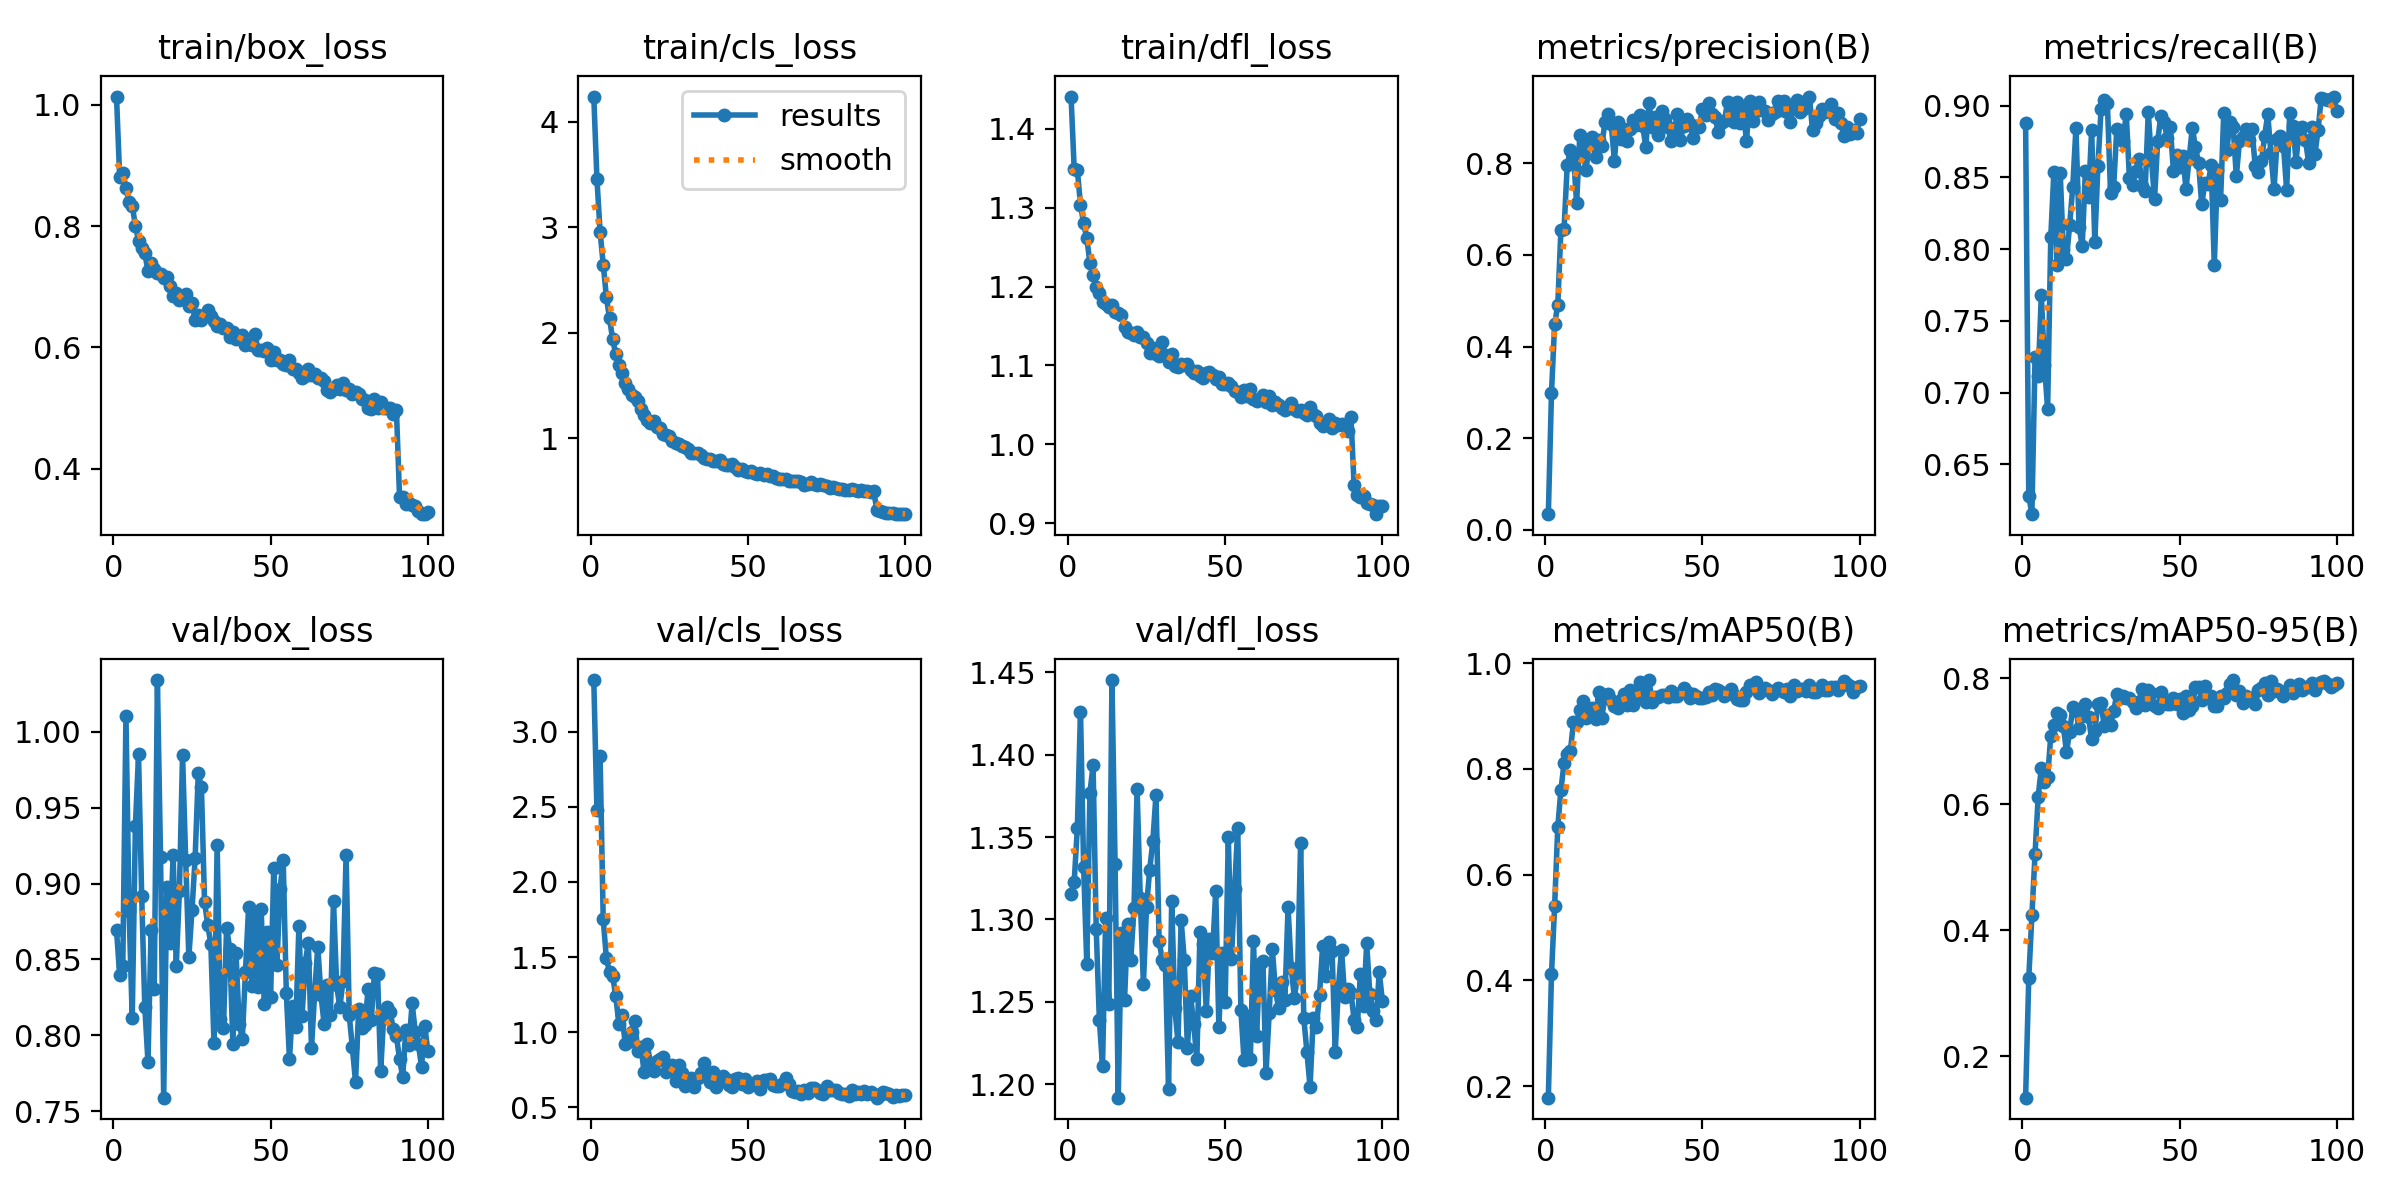

The data file committed next to this chart (first rows):
epoch, train/box_loss, train/cls_loss, train/dfl_loss, metrics/precision(B), metrics/recall(B), metrics/mAP50(B), metrics/mAP50-95(B), val/box_loss, val/cls_loss, val/dfl_loss, lr/pg0, lr/pg1, lr/pg2
1, 1.014, 4.241, 1.441, 0.03416, 0.8878, 0.1782, 0.1344, 0.8693, 3.343, 1.315, 0.0001098, 0.0001098, 0.0001098
2, 0.8806, 3.46, 1.349, 0.2985, 0.6282, 0.4115, 0.3241, 0.8399, 2.476, 1.323, 0.0002187, 0.0002187, 0.0002187
3, 0.8872, 2.961, 1.348, 0.4491, 0.6152, 0.541, 0.424, 0.8456, 2.84, 1.356, 0.0003253, 0.0003253, 0.0003253
4, 0.863, 2.648, 1.304, 0.4907, 0.7246, 0.6899, 0.5217, 1.01, 1.75, 1.426, 0.0003231, 0.0003231, 0.0003231
5, 0.8394, 2.341, 1.28, 0.6539, 0.7118, 0.7605, 0.6125, 0.8817, 1.492, 1.332, 0.0003231, 0.0003231, 0.0003231
6, 0.8337, 2.136, 1.261, 0.6567, 0.768, 0.8113, 0.6582, 0.8112, 1.398, 1.273, 0.0003198, 0.0003198, 0.0003198
7, 0.8009, 1.939, 1.23, 0.7952, 0.7189, 0.8285, 0.6363, 0.9378, 1.374, 1.377, 0.0003165, 0.0003165, 0.0003165
8, 0.7761, 1.794, 1.215, 0.8288, 0.6885, 0.8336, 0.6431, 0.9851, 1.238, 1.393, 0.0003132, 0.0003132, 0.0003132
9, 0.7647, 1.694, 1.199, 0.8166, 0.8083, 0.8888, 0.7088, 0.8919, 1.052, 1.294, 0.0003099, 0.0003099, 0.0003099
10, 0.7551, 1.618, 1.192, 0.7122, 0.854, 0.888, 0.7266, 0.8186, 1.115, 1.239, 0.0003066, 0.0003066, 0.0003066
11, 0.7259, 1.528, 1.18, 0.8612, 0.7887, 0.9108, 0.7444, 0.7824, 0.9208, 1.211, 0.0003033, 0.0003033, 0.0003033
12, 0.7388, 1.466, 1.178, 0.8319, 0.8532, 0.9281, 0.7418, 0.8697, 0.9361, 1.301, 0.0003, 0.0003, 0.0003
13, 0.7297, 1.413, 1.174, 0.7844, 0.7991, 0.8971, 0.7243, 0.8305, 0.9999, 1.248, 0.0002967, 0.0002967, 0.0002967
14, 0.7232, 1.391, 1.176, 0.8468, 0.7931, 0.9114, 0.6832, 1.034, 1.074, 1.445, 0.0002934, 0.0002934, 0.0002934
15, 0.7209, 1.349, 1.167, 0.8571, 0.8167, 0.9144, 0.7154, 0.9173, 0.8763, 1.333, 0.0002901, 0.0002901, 0.0002901
16, 0.7145, 1.274, 1.166, 0.8138, 0.8436, 0.8955, 0.7544, 0.7589, 0.9006, 1.192, 0.0002869, 0.0002869, 0.0002869
17, 0.7156, 1.218, 1.164, 0.8505, 0.8843, 0.9459, 0.7498, 0.8978, 0.7345, 1.292, 0.0002835, 0.0002835, 0.0002835
18, 0.7006, 1.171, 1.149, 0.8383, 0.8152, 0.897, 0.7207, 0.8611, 0.9194, 1.251, 0.0002803, 0.0002803, 0.0002803
19, 0.6844, 1.148, 1.143, 0.8898, 0.8023, 0.9366, 0.7402, 0.919, 0.7947, 1.297, 0.000277, 0.000277, 0.000277
20, 0.6897, 1.16, 1.141, 0.9079, 0.8541, 0.9419, 0.7602, 0.8459, 0.7415, 1.276, 0.0002737, 0.0002737, 0.0002737
21, 0.6787, 1.107, 1.139, 0.886, 0.8365, 0.9297, 0.739, 0.895, 0.8113, 1.307, 0.0002704, 0.0002704, 0.0002704
22, 0.6835, 1.097, 1.142, 0.8054, 0.8831, 0.9194, 0.7032, 0.9849, 0.8227, 1.379, 0.0002671, 0.0002671, 0.0002671
23, 0.6874, 1.038, 1.136, 0.8894, 0.8046, 0.9144, 0.717, 0.9155, 0.8316, 1.313, 0.0002638, 0.0002638, 0.0002638
24, 0.6685, 1.028, 1.136, 0.8536, 0.8582, 0.9312, 0.7592, 0.8516, 0.7368, 1.261, 0.0002605, 0.0002605, 0.0002605
25, 0.673, 1.017, 1.128, 0.8741, 0.8977, 0.9424, 0.7615, 0.8824, 0.7555, 1.308, 0.0002572, 0.0002572, 0.0002572
26, 0.6451, 0.9708, 1.115, 0.8486, 0.9041, 0.9218, 0.7244, 0.917, 0.7817, 1.33, 0.0002539, 0.0002539, 0.0002539
27, 0.6532, 0.9546, 1.123, 0.8739, 0.9017, 0.9495, 0.7415, 0.9728, 0.6758, 1.347, 0.0002506, 0.0002506, 0.0002506
28, 0.6444, 0.9428, 1.114, 0.8953, 0.839, 0.921, 0.7266, 0.9637, 0.7805, 1.376, 0.0002473, 0.0002473, 0.0002473
29, 0.6512, 0.9303, 1.112, 0.8825, 0.8435, 0.9374, 0.7483, 0.8876, 0.7272, 1.287, 0.000244, 0.000244, 0.000244
30, 0.6612, 0.9131, 1.13, 0.9063, 0.884, 0.9643, 0.7756, 0.873, 0.6439, 1.276, 0.0002407, 0.0002407, 0.0002407
31, 0.6511, 0.8966, 1.113, 0.8821, 0.8822, 0.954, 0.7684, 0.86, 0.6624, 1.272, 0.0002374, 0.0002374, 0.0002374
32, 0.6443, 0.8575, 1.104, 0.8348, 0.8756, 0.9273, 0.7725, 0.7946, 0.6943, 1.197, 0.0002341, 0.0002341, 0.0002341
33, 0.6351, 0.8627, 1.115, 0.9324, 0.8945, 0.9682, 0.7687, 0.9257, 0.6339, 1.311, 0.0002308, 0.0002308, 0.0002308
34, 0.6379, 0.8556, 1.1, 0.879, 0.8495, 0.9272, 0.7695, 0.8108, 0.6969, 1.246, 0.0002275, 0.0002275, 0.0002275
35, 0.6319, 0.844, 1.099, 0.902, 0.8446, 0.9365, 0.7634, 0.8045, 0.7253, 1.225, 0.0002242, 0.0002242, 0.0002242
36, 0.632, 0.8143, 1.102, 0.8624, 0.8547, 0.9354, 0.7524, 0.8709, 0.7974, 1.3, 0.0002209, 0.0002209, 0.0002209
37, 0.6173, 0.7985, 1.1, 0.9145, 0.8628, 0.9399, 0.7632, 0.8571, 0.704, 1.275, 0.0002176, 0.0002176, 0.0002176
38, 0.6248, 0.8016, 1.101, 0.8974, 0.8441, 0.9396, 0.7841, 0.7946, 0.6668, 1.222, 0.0002143, 0.0002143, 0.0002143
39, 0.6142, 0.7854, 1.094, 0.88, 0.8403, 0.9363, 0.7575, 0.8541, 0.7349, 1.254, 0.000211, 0.000211, 0.000211
40, 0.6176, 0.7852, 1.09, 0.8483, 0.8955, 0.948, 0.7813, 0.8077, 0.637, 1.236, 0.0002077, 0.0002077, 0.0002077
41, 0.6199, 0.7944, 1.093, 0.8677, 0.8624, 0.939, 0.7768, 0.7976, 0.6864, 1.215, 0.0002044, 0.0002044, 0.0002044
42, 0.6037, 0.7597, 1.087, 0.908, 0.8349, 0.9375, 0.756, 0.8419, 0.7065, 1.292, 0.0002011, 0.0002011, 0.0002011
43, 0.6052, 0.7491, 1.084, 0.8517, 0.8751, 0.9441, 0.7532, 0.8843, 0.6911, 1.285, 0.0001978, 0.0001978, 0.0001978
44, 0.6043, 0.7486, 1.09, 0.8824, 0.8931, 0.954, 0.7787, 0.8328, 0.6462, 1.244, 0.0001945, 0.0001945, 0.0001945
45, 0.6222, 0.7515, 1.092, 0.8955, 0.8888, 0.9465, 0.7615, 0.8784, 0.6341, 1.288, 0.0001912, 0.0001912, 0.0001912
46, 0.596, 0.7259, 1.088, 0.8851, 0.8778, 0.9339, 0.7597, 0.8321, 0.6908, 1.28, 0.0001879, 0.0001879, 0.0001879
47, 0.5953, 0.6944, 1.082, 0.8549, 0.885, 0.9418, 0.7601, 0.8833, 0.6952, 1.317, 0.0001846, 0.0001846, 0.0001846
48, 0.5941, 0.7045, 1.085, 0.8803, 0.8547, 0.9372, 0.7688, 0.8206, 0.6546, 1.235, 0.0001813, 0.0001813, 0.0001813
49, 0.5986, 0.6894, 1.076, 0.8788, 0.8657, 0.9348, 0.7594, 0.8681, 0.6915, 1.28, 0.0001781, 0.0001781, 0.0001781
50, 0.5785, 0.6833, 1.076, 0.9186, 0.8572, 0.935, 0.7671, 0.8255, 0.638, 1.25, 0.0001748, 0.0001748, 0.0001748
51, 0.5928, 0.6888, 1.078, 0.9049, 0.8647, 0.9353, 0.7458, 0.91, 0.6538, 1.35, 0.0001715, 0.0001715, 0.0001715
52, 0.58, 0.6668, 1.074, 0.9326, 0.8417, 0.9458, 0.7726, 0.8461, 0.658, 1.276, 0.0001682, 0.0001682, 0.0001682
53, 0.5796, 0.6597, 1.067, 0.9082, 0.8629, 0.9392, 0.7498, 0.8962, 0.6768, 1.318, 0.0001649, 0.0001649, 0.0001649
54, 0.5731, 0.6669, 1.066, 0.9013, 0.8847, 0.9518, 0.7562, 0.9156, 0.6217, 1.355, 0.0001616, 0.0001616, 0.0001616
55, 0.5707, 0.6502, 1.06, 0.869, 0.8712, 0.9495, 0.7861, 0.8277, 0.6809, 1.245, 0.0001583, 0.0001583, 0.0001583
56, 0.5795, 0.6565, 1.069, 0.8888, 0.86, 0.9464, 0.7863, 0.7844, 0.6799, 1.215, 0.000155, 0.000155, 0.000155
57, 0.5645, 0.637, 1.062, 0.8933, 0.8312, 0.9375, 0.7666, 0.819, 0.6857, 1.242, 0.0001517, 0.0001517, 0.0001517
58, 0.5651, 0.6444, 1.07, 0.9342, 0.8459, 0.9429, 0.7886, 0.8054, 0.6484, 1.215, 0.0001484, 0.0001484, 0.0001484
59, 0.5583, 0.6184, 1.058, 0.9244, 0.8452, 0.9514, 0.7712, 0.8723, 0.6384, 1.287, 0.0001451, 0.0001451, 0.0001451
60, 0.5493, 0.6141, 1.054, 0.8892, 0.8583, 0.9397, 0.7723, 0.8124, 0.6422, 1.23, 0.0001418, 0.0001418, 0.0001418
... 40 more rows
